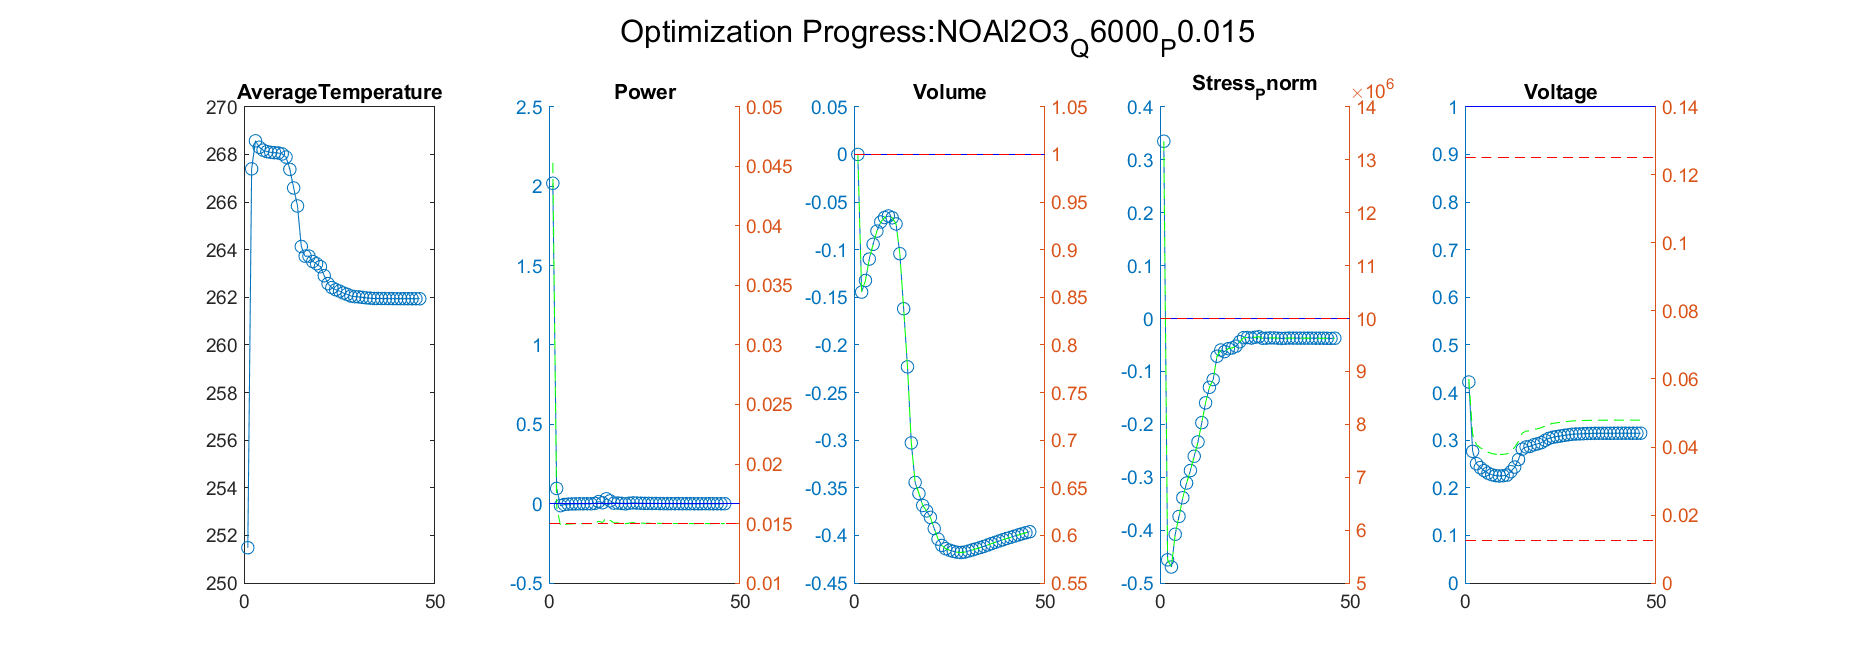

The file beside this chart, header and first rows:
Iteration, AverageTemperature, Power_value, Power_right_value, Volume_value, Volume_right_value, Stress_Pnorm_value, Stress_Pnorm_right_value, Voltage_value, Voltage_right_value
1, 267.4, 0.09622, 0.01644, -0.1445, 0.8555, -0.456, 5440255, 0.2767, 0.04362
Iteration, AverageTemperature, Power_value, Power_right_value, Volume_value, Volume_right_value, Stress_Pnorm_value, Stress_Pnorm_right_value, Voltage_value, Voltage_right_value
1, 267.4, 0.09622, 0.01644, -0.1445, 0.8555, -0.456, 5440255, 0.2767, 0.04362
2, 268.6, -0.01222, 0.01482, -0.1323, 0.8677, -0.4695, 5304599, 0.2507, 0.04071
Iteration, AverageTemperature, Power_value, Power_right_value, Volume_value, Volume_right_value, Stress_Pnorm_value, Stress_Pnorm_right_value, Voltage_value, Voltage_right_value
1, 267.4, 0.09622, 0.01644, -0.1445, 0.8555, -0.456, 5440255, 0.2767, 0.04362
2, 268.6, -0.01222, 0.01482, -0.1323, 0.8677, -0.4695, 5304599, 0.2507, 0.04071
3, 268.3, -0.005233, 0.01492, -0.1098, 0.8902, -0.4077, 5922887, 0.2424, 0.03977
Iteration, AverageTemperature, Power_value, Power_right_value, Volume_value, Volume_right_value, Stress_Pnorm_value, Stress_Pnorm_right_value, Voltage_value, Voltage_right_value
1, 267.4, 0.09622, 0.01644, -0.1445, 0.8555, -0.456, 5440255, 0.2767, 0.04362
2, 268.6, -0.01222, 0.01482, -0.1323, 0.8677, -0.4695, 5304599, 0.2507, 0.04071
3, 268.3, -0.005233, 0.01492, -0.1098, 0.8902, -0.4077, 5922887, 0.2424, 0.03977
4, 268.2, -0.002838, 0.01496, -0.0943, 0.9057, -0.374, 6259613, 0.2362, 0.03907
Iteration, AverageTemperature, Power_value, Power_right_value, Volume_value, Volume_right_value, Stress_Pnorm_value, Stress_Pnorm_right_value, Voltage_value, Voltage_right_value
1, 267.4, 0.09622, 0.01644, -0.1445, 0.8555, -0.456, 5440255, 0.2767, 0.04362
2, 268.6, -0.01222, 0.01482, -0.1323, 0.8677, -0.4695, 5304599, 0.2507, 0.04071
3, 268.3, -0.005233, 0.01492, -0.1098, 0.8902, -0.4077, 5922887, 0.2424, 0.03977
4, 268.2, -0.002838, 0.01496, -0.0943, 0.9057, -0.374, 6259613, 0.2362, 0.03907
5, 268.1, -0.001527, 0.01498, -0.08046, 0.9195, -0.3387, 6613468, 0.231, 0.03849
Iteration, AverageTemperature, Power_value, Power_right_value, Volume_value, Volume_right_value, Stress_Pnorm_value, Stress_Pnorm_right_value, Voltage_value, Voltage_right_value
1, 267.4, 0.09622, 0.01644, -0.1445, 0.8555, -0.456, 5440255, 0.2767, 0.04362
2, 268.6, -0.01222, 0.01482, -0.1323, 0.8677, -0.4695, 5304599, 0.2507, 0.04071
3, 268.3, -0.005233, 0.01492, -0.1098, 0.8902, -0.4077, 5922887, 0.2424, 0.03977
4, 268.2, -0.002838, 0.01496, -0.0943, 0.9057, -0.374, 6259613, 0.2362, 0.03907
5, 268.1, -0.001527, 0.01498, -0.08046, 0.9195, -0.3387, 6613468, 0.231, 0.03849
6, 268.1, -0.0006083, 0.01499, -0.07087, 0.9291, -0.3109, 6890612, 0.2275, 0.03809
Iteration, AverageTemperature, Power_value, Power_right_value, Volume_value, Volume_right_value, Stress_Pnorm_value, Stress_Pnorm_right_value, Voltage_value, Voltage_right_value
1, 267.4, 0.09622, 0.01644, -0.1445, 0.8555, -0.456, 5440255, 0.2767, 0.04362
2, 268.6, -0.01222, 0.01482, -0.1323, 0.8677, -0.4695, 5304599, 0.2507, 0.04071
3, 268.3, -0.005233, 0.01492, -0.1098, 0.8902, -0.4077, 5922887, 0.2424, 0.03977
4, 268.2, -0.002838, 0.01496, -0.0943, 0.9057, -0.374, 6259613, 0.2362, 0.03907
5, 268.1, -0.001527, 0.01498, -0.08046, 0.9195, -0.3387, 6613468, 0.231, 0.03849
6, 268.1, -0.0006083, 0.01499, -0.07087, 0.9291, -0.3109, 6890612, 0.2275, 0.03809
7, 268.1, -0.0001789, 0.015, -0.0662, 0.9338, -0.2873, 7127139, 0.2257, 0.03789
Iteration, AverageTemperature, Power_value, Power_right_value, Volume_value, Volume_right_value, Stress_Pnorm_value, Stress_Pnorm_right_value, Voltage_value, Voltage_right_value
1, 267.4, 0.09622, 0.01644, -0.1445, 0.8555, -0.456, 5440255, 0.2767, 0.04362
2, 268.6, -0.01222, 0.01482, -0.1323, 0.8677, -0.4695, 5304599, 0.2507, 0.04071
3, 268.3, -0.005233, 0.01492, -0.1098, 0.8902, -0.4077, 5922887, 0.2424, 0.03977
4, 268.2, -0.002838, 0.01496, -0.0943, 0.9057, -0.374, 6259613, 0.2362, 0.03907
5, 268.1, -0.001527, 0.01498, -0.08046, 0.9195, -0.3387, 6613468, 0.231, 0.03849
6, 268.1, -0.0006083, 0.01499, -0.07087, 0.9291, -0.3109, 6890612, 0.2275, 0.03809
7, 268.1, -0.0001789, 0.015, -0.0662, 0.9338, -0.2873, 7127139, 0.2257, 0.03789
8, 268.1, -0.0001683, 0.015, -0.06454, 0.9355, -0.2603, 7397356, 0.225, 0.03781
Iteration, AverageTemperature, Power_value, Power_right_value, Volume_value, Volume_right_value, Stress_Pnorm_value, Stress_Pnorm_right_value, Voltage_value, Voltage_right_value
1, 267.4, 0.09622, 0.01644, -0.1445, 0.8555, -0.456, 5440255, 0.2767, 0.04362
2, 268.6, -0.01222, 0.01482, -0.1323, 0.8677, -0.4695, 5304599, 0.2507, 0.04071
3, 268.3, -0.005233, 0.01492, -0.1098, 0.8902, -0.4077, 5922887, 0.2424, 0.03977
4, 268.2, -0.002838, 0.01496, -0.0943, 0.9057, -0.374, 6259613, 0.2362, 0.03907
5, 268.1, -0.001527, 0.01498, -0.08046, 0.9195, -0.3387, 6613468, 0.231, 0.03849
6, 268.1, -0.0006083, 0.01499, -0.07087, 0.9291, -0.3109, 6890612, 0.2275, 0.03809
7, 268.1, -0.0001789, 0.015, -0.0662, 0.9338, -0.2873, 7127139, 0.2257, 0.03789
8, 268.1, -0.0001683, 0.015, -0.06454, 0.9355, -0.2603, 7397356, 0.225, 0.03781
9, 268, -0.0003181, 0.015, -0.06644, 0.9336, -0.2332, 7667577, 0.2254, 0.03786
Iteration, AverageTemperature, Power_value, Power_right_value, Volume_value, Volume_right_value, Stress_Pnorm_value, Stress_Pnorm_right_value, Voltage_value, Voltage_right_value
1, 267.4, 0.09622, 0.01644, -0.1445, 0.8555, -0.456, 5440255, 0.2767, 0.04362
2, 268.6, -0.01222, 0.01482, -0.1323, 0.8677, -0.4695, 5304599, 0.2507, 0.04071
3, 268.3, -0.005233, 0.01492, -0.1098, 0.8902, -0.4077, 5922887, 0.2424, 0.03977
4, 268.2, -0.002838, 0.01496, -0.0943, 0.9057, -0.374, 6259613, 0.2362, 0.03907
5, 268.1, -0.001527, 0.01498, -0.08046, 0.9195, -0.3387, 6613468, 0.231, 0.03849
6, 268.1, -0.0006083, 0.01499, -0.07087, 0.9291, -0.3109, 6890612, 0.2275, 0.03809
... 1,019 more rows
